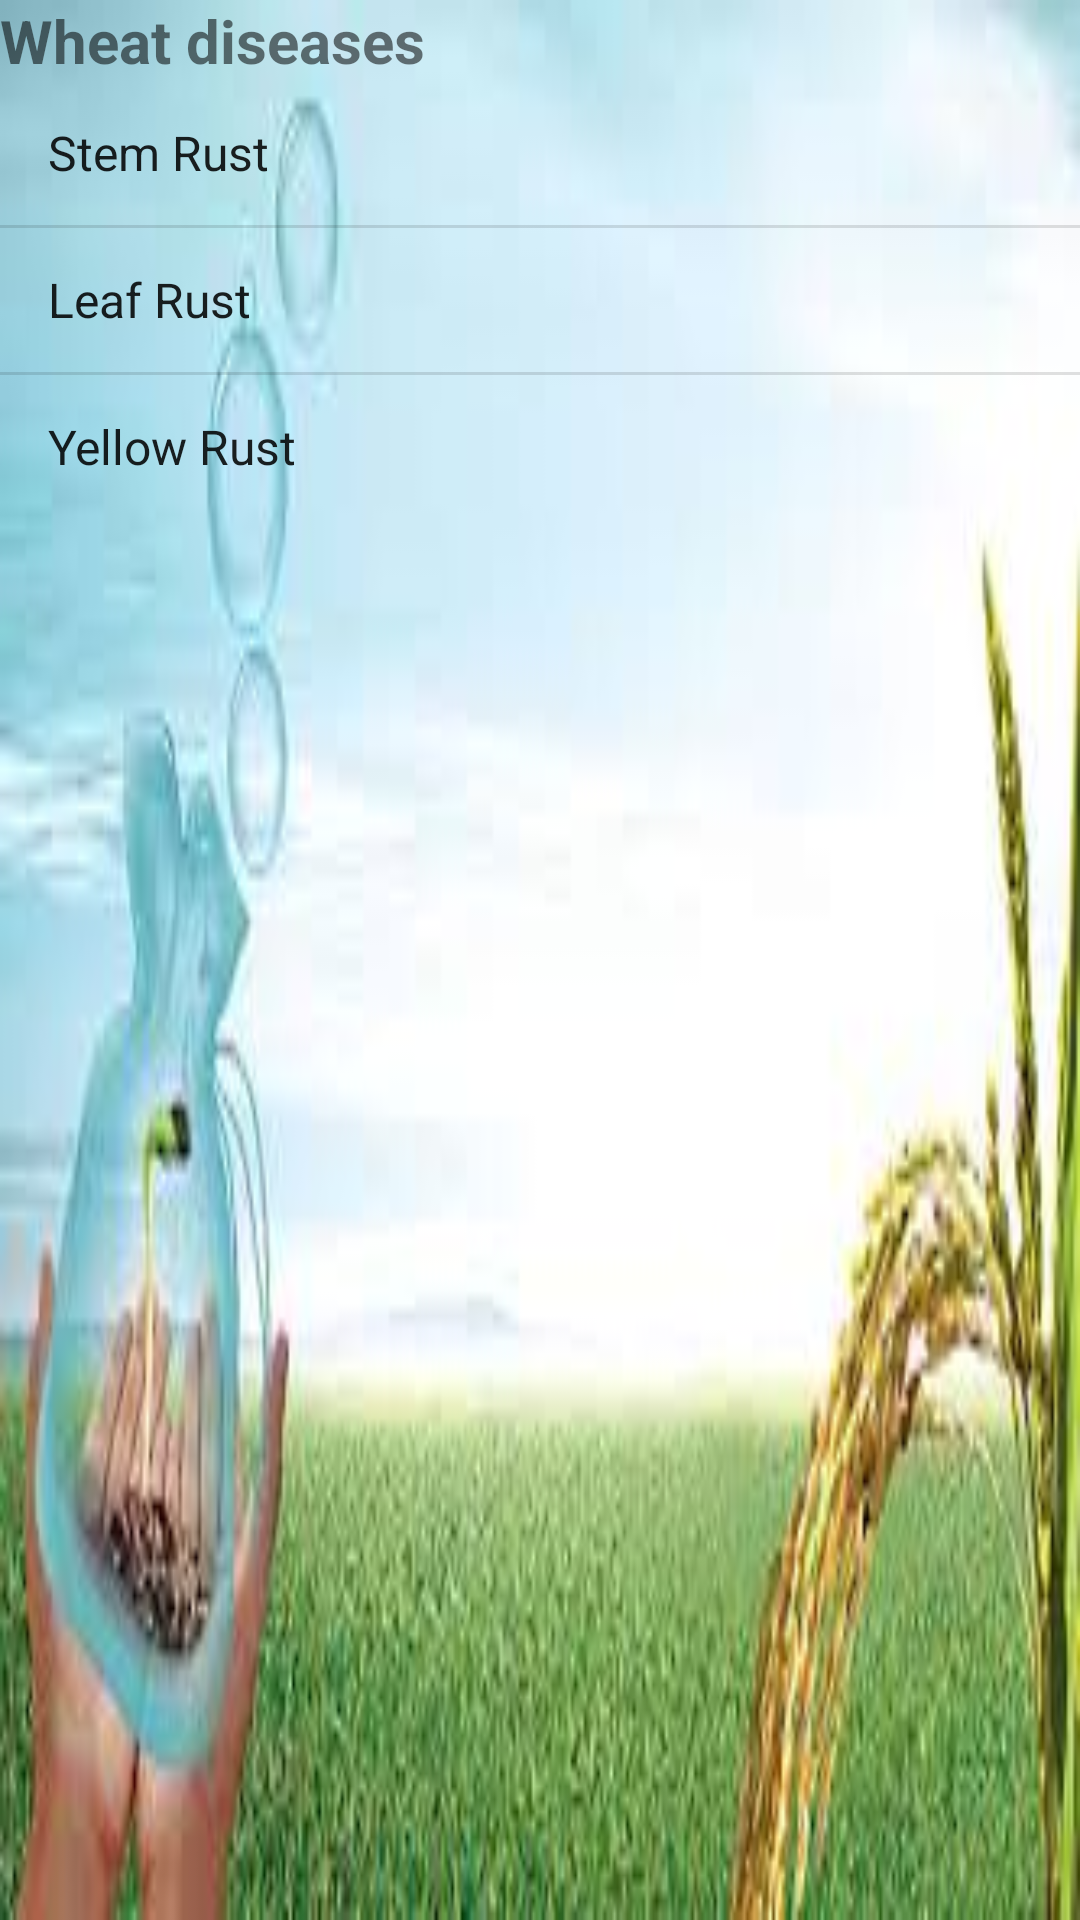

Here is an Android app screen rendered from its layout file. Give the layout XML and the strings, colors and styles it references.
<!-- AndroidManifest.xml: application theme AppTheme1 -->
<!-- res/layout/activity_wheat_diseases.xml -->
<?xml version="1.0" encoding="utf-8"?>
<RelativeLayout xmlns:android="http://schemas.android.com/apk/res/android"
    xmlns:tools="http://schemas.android.com/tools"
    android:layout_width="match_parent"
    android:layout_height="match_parent"
    android:background="@drawable/wheat_wallpaper"
    tools:context="com.example.hp.kilimo_bora.WheatDiseases">
    <TextView
        android:layout_width="fill_parent"
        android:id="@+id/textviewwheat"
        android:layout_height="wrap_content"
        android:textSize="20dp"
        android:textStyle="bold"
        android:text="@string/Wheat_diseases"/>

    <ListView
        android:layout_width="wrap_content"
        android:layout_height="wrap_content"
        android:id="@+id/wheatlistview"
        android:layout_below="@+id/textviewwheat"
        android:entries="@array/Wheat_disease_arrays"
        android:prompt="@string/Wheat_diseases">


    </ListView>

</RelativeLayout>
<!-- resources referenced by this layout -->
<resources>
  <string-array name="Wheat_disease_arrays">
          <item>Stem Rust</item>
          <item>Leaf Rust</item>
          <item>Yellow Rust</item>
      </string-array>
  <!-- drawable wheat_wallpaper: jpg bitmap (drawable, 8430 bytes) -->
  <string name="Wheat_diseases"> Wheat diseases</string>
  <style name="AppTheme1" parent="Theme.AppCompat.Light.NoActionBar">
          <item name="android:windowFullscreen">false</item>
      </style>
</resources>
